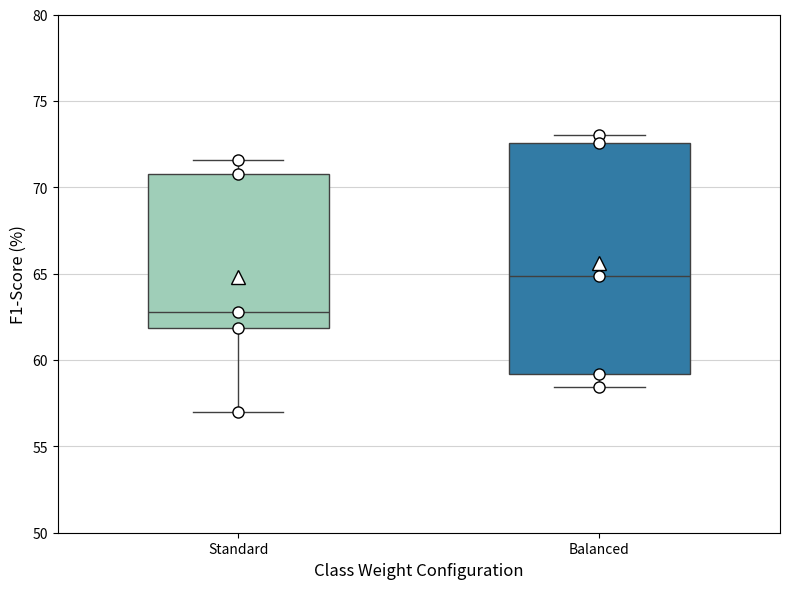

Write Python code to recreate this figure.
import os
import matplotlib.pyplot as plt
import seaborn as sns
import pandas as pd

# ----- FONT SETTINGS -----
plt.rcParams.update({
    'font.size': 10,
    'axes.labelsize': 12,
    'xtick.labelsize': 10,
    'ytick.labelsize': 10,
    'legend.fontsize': 11,
    'axes.titlesize': 14
})

f1_standard = [70.76, 71.60, 61.86, 62.75, 57.00]
f1_balanced = [73.01, 72.54, 58.42, 64.85, 59.16]

data = {
    'F1-Score (%)': f1_standard + f1_balanced,
    'Model': ['Standard'] * 5 + ['Balanced'] * 5
}
df = pd.DataFrame(data)

plt.figure(figsize=(8, 6))

ax = sns.boxplot(x='Model', y='F1-Score (%)', data=df,
                 width=0.5, palette="YlGnBu", showmeans=True,
                 meanprops={"marker":"^", "markerfacecolor":"white",
                            "markeredgecolor":"black", "markersize":"10"},
                 hue='Model', legend=False)

sns.stripplot(x='Model', y='F1-Score (%)', data=df,
              color="white", edgecolor="black", linewidth=1, size=8, jitter=False)

ax.set_axisbelow(True)
ax.grid(axis='y', color='lightgray', linestyle='-')

plt.ylabel('F1-Score (%)')
plt.xlabel('Class Weight Configuration')
plt.ylim(50, 80)

plt.tight_layout()

output_dir = "Figures"
os.makedirs(output_dir, exist_ok=True)
save_path = os.path.join(output_dir, "t_student.pdf")
plt.savefig(save_path, format='pdf', bbox_inches='tight')

plt.show()
